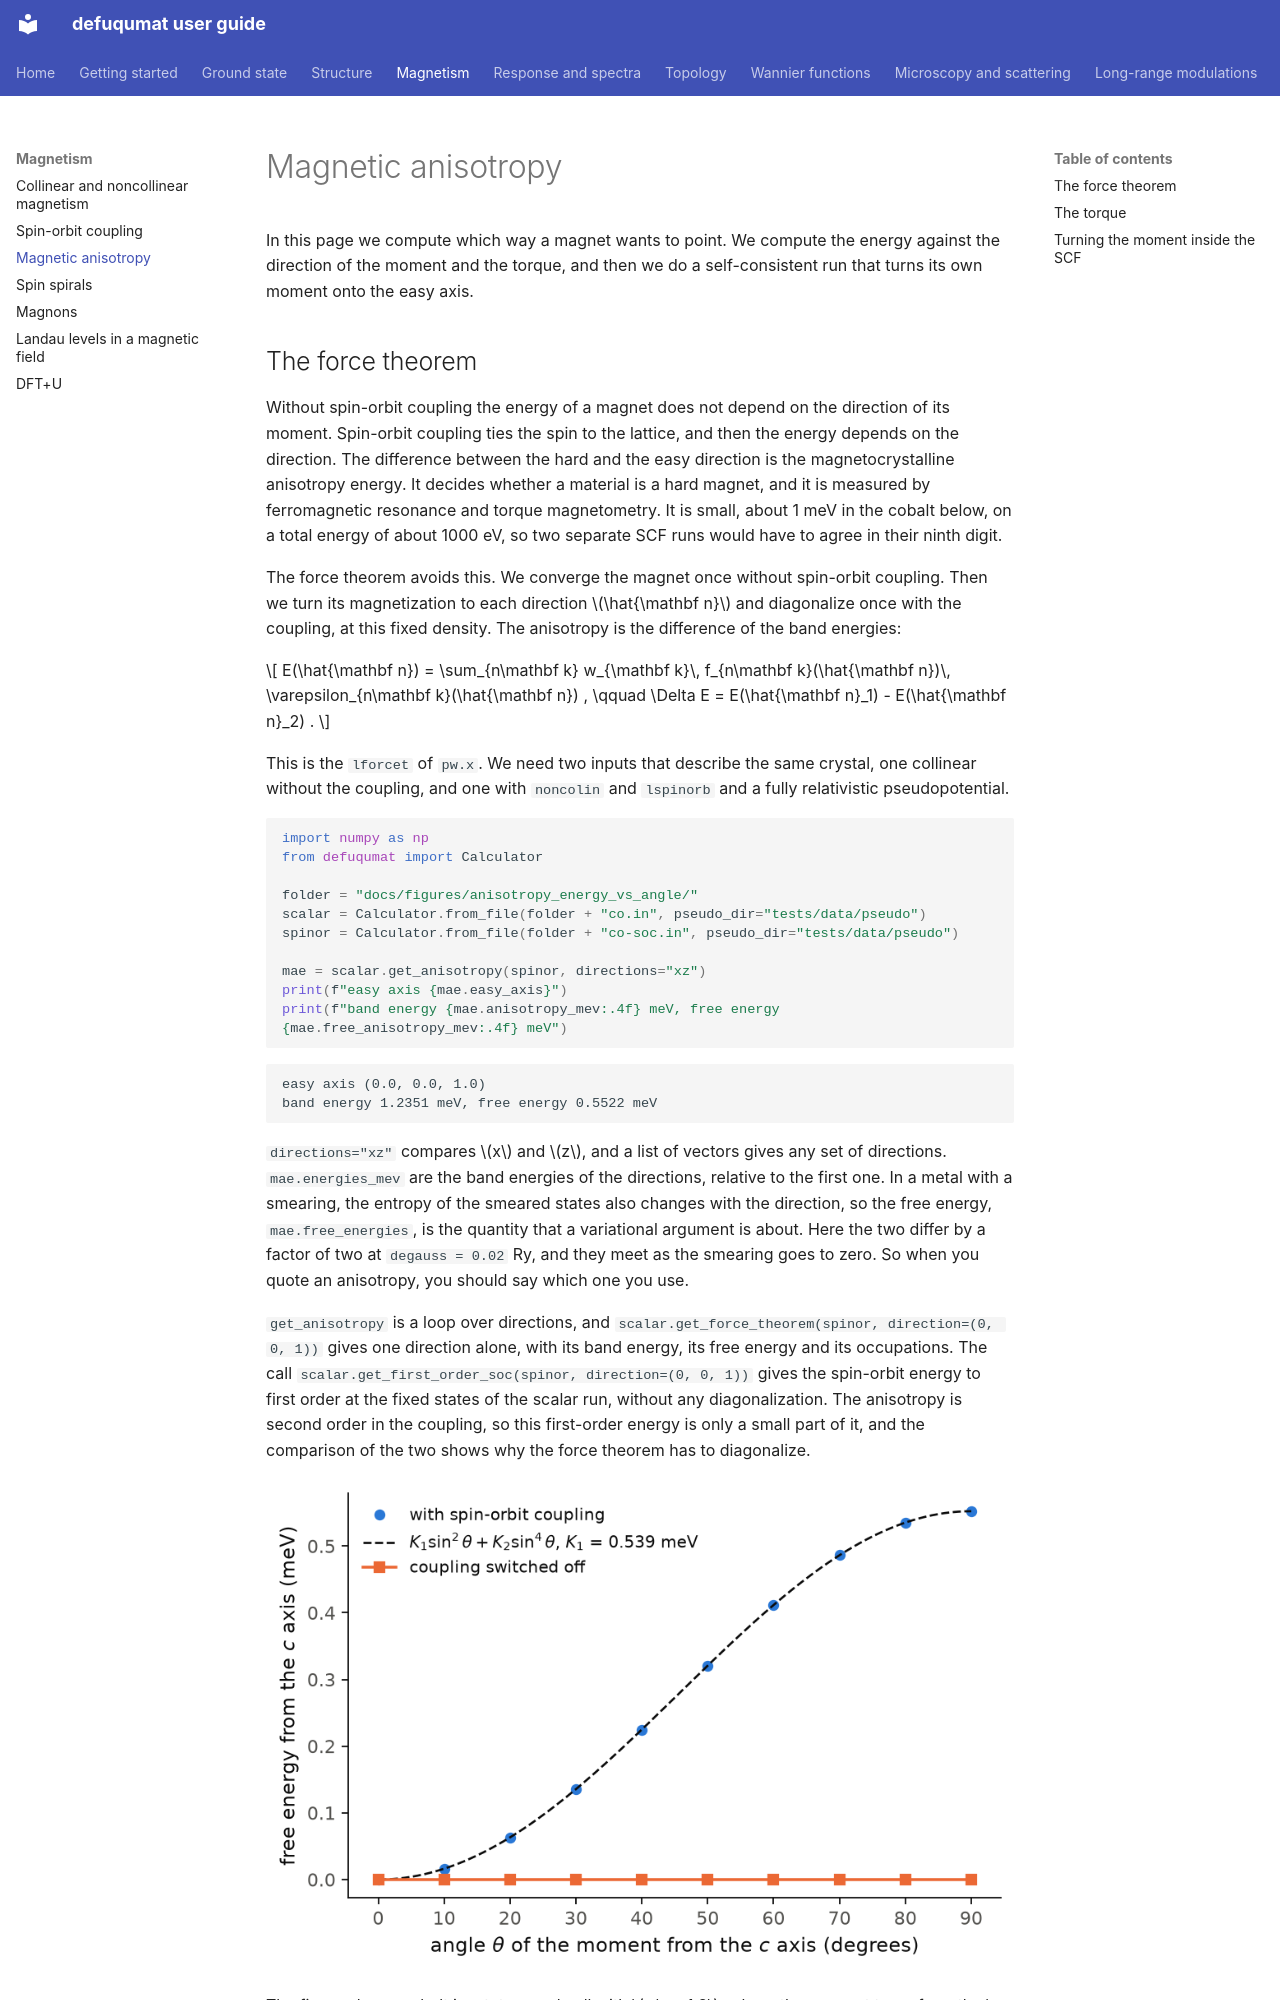

repository: joselado/defuqumat · page: anisotropy/index.html · generator: mkdocs

# Magnetic anisotropy

In this page we compute which way a magnet wants to point. We compute the energy
against the direction of the moment and the torque, and then we do a
self-consistent run that turns its own moment onto the easy axis.

## The force theorem

Without spin-orbit coupling the energy of a magnet does not depend on the
direction of its moment. Spin-orbit coupling ties the spin to the lattice, and
then the energy depends on the direction. The difference between the hard and the
easy direction is the magnetocrystalline anisotropy energy. It decides whether a
material is a hard magnet, and it is measured by ferromagnetic resonance and
torque magnetometry. It is small, about 1 meV in the cobalt below, on a total
energy of about 1000 eV, so two separate SCF runs would have to agree in their
ninth digit.

The force theorem avoids this. We converge the magnet once without spin-orbit
coupling. Then we turn its magnetization to each direction $\hat{\mathbf n}$ and
diagonalize once with the coupling, at this fixed density. The anisotropy is the
difference of the band energies:

$$
E(\hat{\mathbf n}) = \sum_{n\mathbf k} w_{\mathbf k}\, f_{n\mathbf k}(\hat{\mathbf n})\,
  \varepsilon_{n\mathbf k}(\hat{\mathbf n}) ,
\qquad
\Delta E = E(\hat{\mathbf n}_1) - E(\hat{\mathbf n}_2) .
$$

This is the `lforcet` of `pw.x`. We need two inputs that describe the same
crystal, one collinear without the coupling, and one with `noncolin` and
`lspinorb` and a fully relativistic pseudopotential.

```python
import numpy as np
from defuqumat import Calculator

folder = "docs/figures/anisotropy_energy_vs_angle/"
scalar = Calculator.from_file(folder + "co.in", pseudo_dir="tests/data/pseudo")
spinor = Calculator.from_file(folder + "co-soc.in", pseudo_dir="tests/data/pseudo")

mae = scalar.get_anisotropy(spinor, directions="xz")
print(f"easy axis {mae.easy_axis}")
print(f"band energy {mae.anisotropy_mev:.4f} meV, free energy {mae.free_anisotropy_mev:.4f} meV")
```

```
easy axis (0.0, 0.0, 1.0)
band energy 1.2351 meV, free energy 0.5522 meV
```

`directions="xz"` compares $x$ and $z$, and a list of vectors gives any set of
directions. `mae.energies_mev` are the band energies of the directions, relative to the
first one. In a metal with a smearing, the entropy of the smeared states also
changes with the direction, so the free energy, `mae.free_energies`, is the
quantity that a variational argument is about. Here the two differ by a factor of
two at `degauss = 0.02` Ry, and they meet as the smearing goes to zero. So when
you quote an anisotropy, you should say which one you use.

`get_anisotropy` is a loop over directions, and
`scalar.get_force_theorem(spinor, direction=(0, 0, 1))` gives one direction alone, with its band energy, its free
energy and its occupations. The call
`scalar.get_first_order_soc(spinor, direction=(0, 0, 1))` gives the spin-orbit energy to first order at the fixed states of the scalar
run, without any diagonalization. The anisotropy is second order in the coupling,
so this first-order energy is only a small part of it, and the comparison of the
two shows why the force theorem has to diagonalize.

![The free energy of tetragonal cobalt against the angle of the moment, with and without spin-orbit coupling.](img/anisotropy_energy_vs_angle.png#only-light)
![The free energy of tetragonal cobalt against the angle of the moment, with and without spin-orbit coupling.](img/anisotropy_energy_vs_angle-dark.png#only-dark)

The figure shows cobalt in a tetragonal cell with $c/a = 1.3$, where the moment
turns from the $c$ axis into the basal plane. With spin-orbit coupling the free
energy rises by 0.552 meV, so $c$ is the easy axis. The curve follows
$K_1\sin^2\theta + K_2\sin^4\theta$ with $K_1 = 0.539$ meV and a small $K_2$.
With the coupling switched off (`soc_scale=0` in the same file) the curve is flat
to $10^{-10}$ meV, which is the check that the anisotropy comes only from the
coupling.

??? example "Code of this figure (docs/figures/anisotropy_energy_vs_angle/)"

    ```python title="compute.py"
    --8<-- "anisotropy_energy_vs_angle/compute.py"
    ```

    ```python title="plot.py"
    --8<-- "anisotropy_energy_vs_angle/plot.py"
    ```

## The torque

Let us now get the anisotropy from a single slope. For $E(\theta) = K\sin^2\theta$
the slope at 45 degrees is $K$ itself. So one calculation of the slope, the
torque, gives the anisotropy constant with no difference of two large numbers. We
take the slope of the free energy by automatic differentiation with respect to the
direction of the moment:

```python
torque = scalar.get_torque(spinor)          # the slope at 45 degrees
print(f"K = {torque.anisotropy_constant_mev:.4f} meV")
```

```
K = 0.5523 meV
```

The torque gives $K_1 + K_2 = 0.5523$ meV, the same as the free-energy difference
above. `get_relaxed_orientation(spinor, rotation=...)` follows the torque from a
starting orientation, as a relaxation follows the forces. It ends on the easy
axis of a ferromagnet, or on the plane of a spiral in a supercell.
`get_relaxed_anisotropy()` takes the other route. It runs a full SCF with
spin-orbit coupling for each direction, so the density relaxes too, and the
anisotropy is a difference of total energies.
